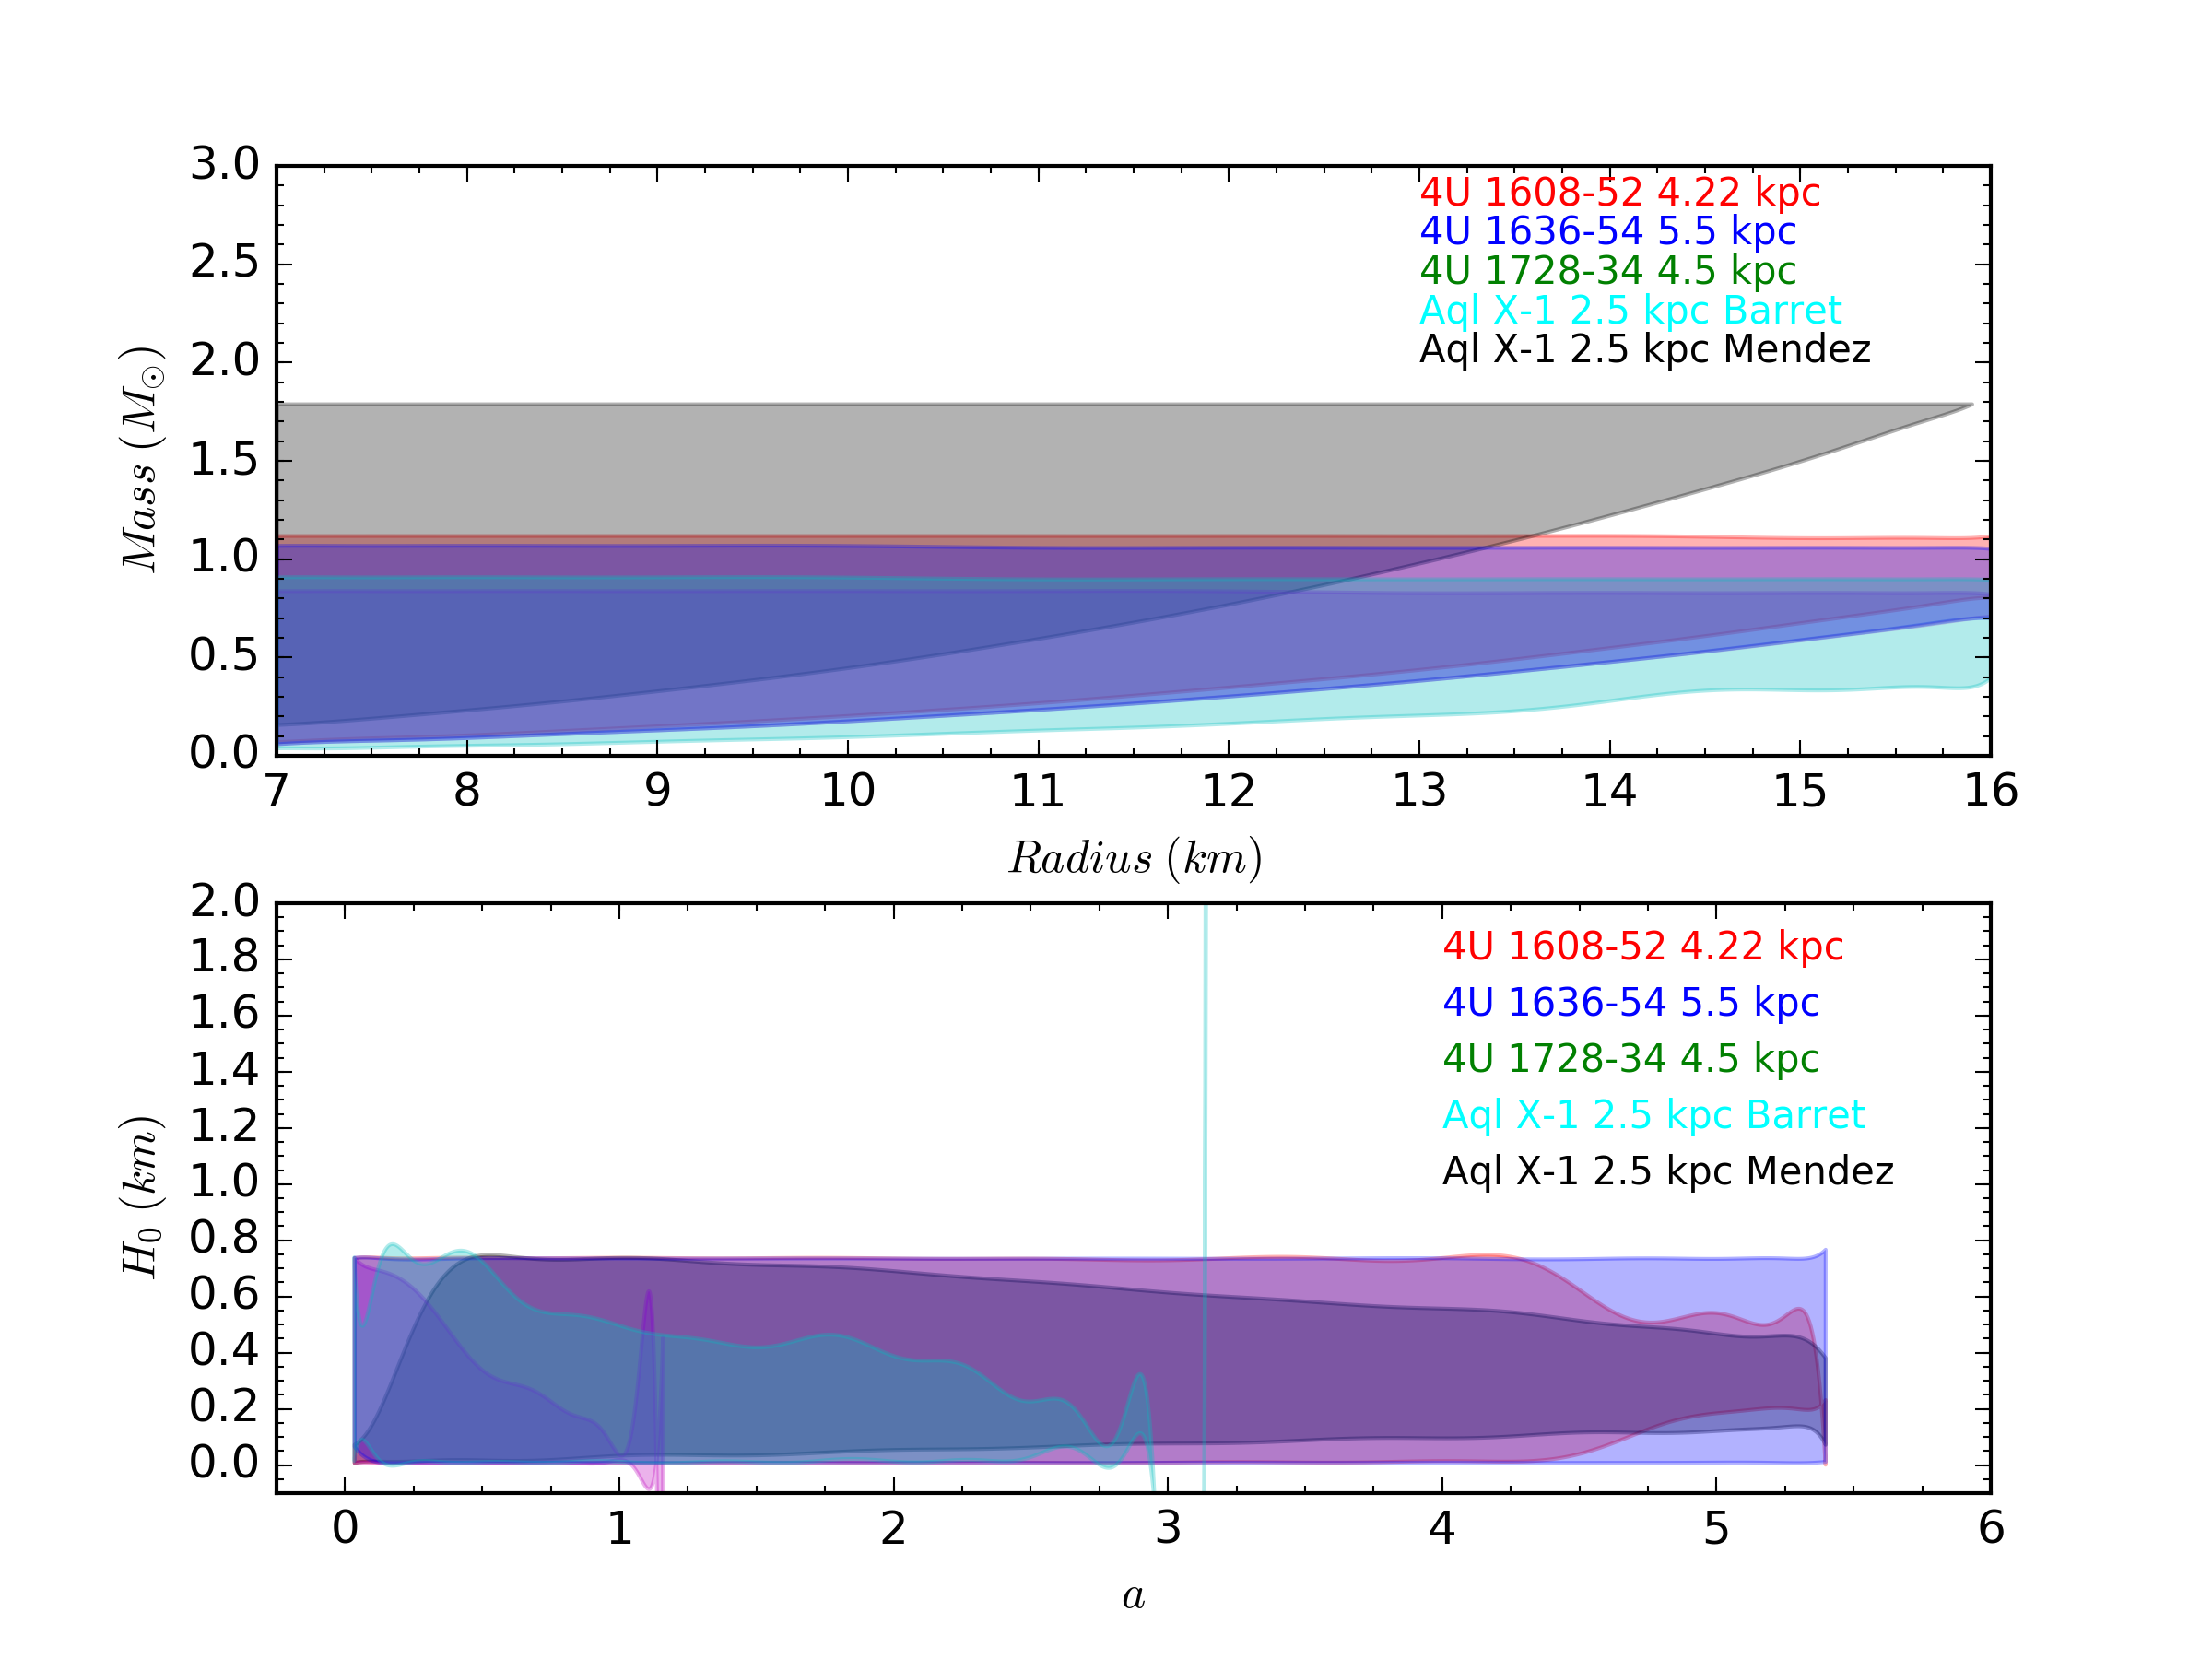

This chart was generated by the following Python code:
import numpy as np
import matplotlib.pyplot as plt
import matplotlib.ticker as ticker

def filter(dummy1,dummy2):
    dummy1 = np.array(dummy1)
    dummy2 = np.array(dummy2)

    dummy3 = np.arange(np.min(dummy1), np.max(dummy1), 0.1)
    x = np.linspace(np.min(dummy1),np.max(dummy1),1000)
    onur = []
    onder = []
    merve = []

    err = 0.01
    for j in dummy3:
        aaaa = [abuzer for abuzer,pelinsu in zip(dummy2,dummy1) if pelinsu < j+err if pelinsu > j-err]
        if len(aaaa) <= 1:
            continue
        else:
            onur.append(j)
            onder.append(np.max(aaaa))
            merve.append(np.min(aaaa))

    degree = 20

    fit_min = np.polyfit(onur,merve,degree)
    fit_max = np.polyfit(onur,onder,degree)

    func_min = 0.0
    func_max = 0.0

    for i in range(len(fit_min)):

      func_min += fit_min[len(fit_min)-i-1] * np.power(x,i) 
      func_max += fit_max[len(fit_max)-i-1] * np.power(x,i) 

    return x, func_min, func_max

file1 = '4U_1608_52_3.6_kpc.dat'
file2 = '4U_1608_52_4.22_kpc.dat'
file3 = '4U_1608_52_5.0_kpc.dat'
file4 = '4U_1636_54_5.5_kpc.dat'
file5 = '4U_1636_54_7.0_kpc.dat'
file6 = '4U_1728_34_4.5_kpc.dat'
file7 = 'Aql_X_1_2.5_kpc_Barret.dat'
file8 = 'Aql_X_1_5.2_kpc_Barret.dat'
file9 = 'Aql_X_1_2.5_kpc_Mendez.dat'
file10 = 'Aql_X_1_5.2_kpc_Mendez.dat'

f1 = open(file1, 'r')
f2 = open(file2, 'r')
f3 = open(file3, 'r')
f4 = open(file4, 'r')
f5 = open(file5, 'r')
f6 = open(file6, 'r')
f7 = open(file7, 'r')
f8 = open(file8, 'r')
f9 = open(file9, 'r')
f10 = open(file10, 'r')

next(f1)
next(f2)
next(f3)
next(f4)
next(f5)
next(f6)
next(f7)
next(f8)
next(f9)
next(f10)

a1 = []
a2 = [] 
a3 = []
a4 = []
a5 = []
a6 = []
a7 = []
a8 = []
a9 = []
a10 = []

h1 = []
h2 = []
h3 = []
h4 = []
h5 = []
h6 = []
h7 = []
h8 = []
h9 = []
h10 = []

m1 = []
m2 = [] 
m3 = []
m4 = []
m5 = []
m6 = []
m7 = []
m8 = []
m9 = []
m10 = []

r1 = []
r2 = []
r3 = []
r4 = []
r5 = []
r6 = []
r7 = []
r8 = []
r9 = []
r10 = []

for line1,line2,line3,line4,line5,line6,line7,line8,line9,line10 in zip(f1,f2,f3,f4,f5,f6,f7,f8,f9,f10):

    data1 = line1.split()
    data2 = line2.split()
    data3 = line3.split()
    data4 = line4.split()
    data5 = line5.split()
    data6 = line6.split()
    data7 = line7.split()
    data8 = line8.split()
    data9 = line9.split()
    data10 = line10.split()

    a1.append(float(data1[10]))
    a2.append(float(data2[10]))
    a3.append(float(data3[10]))
    a4.append(float(data4[10]))
    a5.append(float(data5[10]))
    a6.append(float(data6[10]))
    a7.append(float(data7[10]))
    a8.append(float(data8[10]))
    a9.append(float(data9[10]))
    a10.append(float(data10[10]))

    h1.append(float(data1[11]))
    h2.append(float(data2[11]))
    h3.append(float(data3[11]))
    h4.append(float(data4[11]))
    h5.append(float(data5[11]))
    h6.append(float(data6[11]))
    h7.append(float(data7[11]))
    h8.append(float(data8[11]))
    h9.append(float(data9[11]))
    h10.append(float(data10[11]))

    m1.append(float(data1[2]))
    m2.append(float(data2[2]))
    m3.append(float(data3[2]))
    m4.append(float(data4[2]))
    m5.append(float(data5[2]))
    m6.append(float(data6[2]))
    m7.append(float(data7[2]))
    m8.append(float(data8[2]))
    m9.append(float(data9[2]))
    m10.append(float(data10[2]))

    r1.append(float(data1[3]))
    r2.append(float(data2[3]))
    r3.append(float(data3[3]))
    r4.append(float(data4[3]))
    r5.append(float(data5[3]))
    r6.append(float(data6[3]))
    r7.append(float(data7[3]))
    r8.append(float(data8[3]))
    r9.append(float(data9[3]))
    r10.append(float(data10[3]))

h1 = [aa*1e-5 for aa in h1]
h2 = [aa*1e-5 for aa in h2]
h3 = [aa*1e-5 for aa in h3]
h4 = [aa*1e-5 for aa in h4]
h5 = [aa*1e-5 for aa in h5]
h6 = [aa*1e-5 for aa in h6]
h7 = [aa*1e-5 for aa in h7]
h8 = [aa*1e-5 for aa in h8]
h9 = [aa*1e-5 for aa in h9]
h10 = [aa*1e-5 for aa in h10]

r1 = [aa*1e-5 for aa in r1]
r2 = [aa*1e-5 for aa in r2]
r3 = [aa*1e-5 for aa in r3]
r4 = [aa*1e-5 for aa in r4]
r5 = [aa*1e-5 for aa in r5]
r6 = [aa*1e-5 for aa in r6]
r7 = [aa*1e-5 for aa in r7]
r8 = [aa*1e-5 for aa in r8]
r9 = [aa*1e-5 for aa in r9]
r10 = [aa*1e-5 for aa in r10]

high1 = np.min([np.max(a1),np.max(a2),np.max(a3),np.max(a4),np.max(a5),np.max(a6),np.max(a7),np.max(a8),np.max(a9),np.max(a10)])
high2 = np.min([np.max(h1),np.max(h2),np.max(h3),np.max(h4),np.max(h5),np.max(h6),np.max(h7),np.max(h8),np.max(h9),np.max(h10)])
low1 = np.max([np.min(a1),np.min(a2),np.min(a3),np.min(a4),np.min(a5),np.min(a6),np.min(a7),np.min(a8),np.min(a9),np.min(a10)])
low2 = np.max([np.min(h1),np.min(h2),np.min(h3),np.min(h4),np.min(h5),np.min(h6),np.min(h7),np.min(h8),np.min(h9),np.min(h10)])

mnew1 = [aa for aa,bb,cc in zip(m1,a1,h1) if bb <= high1 if bb >= low1 if cc <= high2 if cc >= low2]
mnew2 = [aa for aa,bb,cc in zip(m2,a2,h2) if bb <= high1 if bb >= low1 if cc <= high2 if cc >= low2]
mnew3 = [aa for aa,bb,cc in zip(m3,a3,h3) if bb <= high1 if bb >= low1 if cc <= high2 if cc >= low2]
mnew4 = [aa for aa,bb,cc in zip(m4,a4,h4) if bb <= high1 if bb >= low1 if cc <= high2 if cc >= low2]
mnew5 = [aa for aa,bb,cc in zip(m5,a5,h5) if bb <= high1 if bb >= low1 if cc <= high2 if cc >= low2]
mnew6 = [aa for aa,bb,cc in zip(m6,a6,h6) if bb <= high1 if bb >= low1 if cc <= high2 if cc >= low2]
mnew7 = [aa for aa,bb,cc in zip(m7,a7,h7) if bb <= high1 if bb >= low1 if cc <= high2 if cc >= low2]
mnew8 = [aa for aa,bb,cc in zip(m8,a8,h8) if bb <= high1 if bb >= low1 if cc <= high2 if cc >= low2]
mnew9 = [aa for aa,bb,cc in zip(m9,a9,h9) if bb <= high1 if bb >= low1 if cc <= high2 if cc >= low2]
mnew10 = [aa for aa,bb,cc in zip(m10,a10,h10) if bb <= high1 if bb >= low1 if cc <= high2 if cc >= low2]

rnew1 = [aa for aa,bb,cc in zip(r1,a1,h1) if bb <= high1 if bb >= low1 if cc <= high2 if cc >= low2]
rnew2 = [aa for aa,bb,cc in zip(r2,a2,h2) if bb <= high1 if bb >= low1 if cc <= high2 if cc >= low2]
rnew3 = [aa for aa,bb,cc in zip(r3,a3,h3) if bb <= high1 if bb >= low1 if cc <= high2 if cc >= low2]
rnew4 = [aa for aa,bb,cc in zip(r4,a4,h4) if bb <= high1 if bb >= low1 if cc <= high2 if cc >= low2]
rnew5 = [aa for aa,bb,cc in zip(r5,a5,h5) if bb <= high1 if bb >= low1 if cc <= high2 if cc >= low2]
rnew6 = [aa for aa,bb,cc in zip(r6,a6,h6) if bb <= high1 if bb >= low1 if cc <= high2 if cc >= low2]
rnew7 = [aa for aa,bb,cc in zip(r7,a7,h7) if bb <= high1 if bb >= low1 if cc <= high2 if cc >= low2]
rnew8 = [aa for aa,bb,cc in zip(r8,a8,h8) if bb <= high1 if bb >= low1 if cc <= high2 if cc >= low2]
rnew9 = [aa for aa,bb,cc in zip(r9,a9,h9) if bb <= high1 if bb >= low1 if cc <= high2 if cc >= low2]
rnew10 = [aa for aa,bb,cc in zip(r10,a10,h10) if bb <= high1 if bb >= low1 if cc <= high2 if cc >= low2]

anew1 = [aa for aa,bb in zip(a1,h1) if aa <= high1 if aa >= low1 if bb <= high2 if bb >= low2]
anew2 = [aa for aa,bb in zip(a2,h2) if aa <= high1 if aa >= low1 if bb <= high2 if bb >= low2]
anew3 = [aa for aa,bb in zip(a3,h3) if aa <= high1 if aa >= low1 if bb <= high2 if bb >= low2]
anew4 = [aa for aa,bb in zip(a4,h4) if aa <= high1 if aa >= low1 if bb <= high2 if bb >= low2]
anew5 = [aa for aa,bb in zip(a5,h5) if aa <= high1 if aa >= low1 if bb <= high2 if bb >= low2]
anew6 = [aa for aa,bb in zip(a6,h6) if aa <= high1 if aa >= low1 if bb <= high2 if bb >= low2]
anew7 = [aa for aa,bb in zip(a7,h7) if aa <= high1 if aa >= low1 if bb <= high2 if bb >= low2]
anew8 = [aa for aa,bb in zip(a8,h8) if aa <= high1 if aa >= low1 if bb <= high2 if bb >= low2]
anew9 = [aa for aa,bb in zip(a9,h9) if aa <= high1 if aa >= low1 if bb <= high2 if bb >= low2]
anew10 = [aa for aa,bb in zip(a10,h10) if aa <= high1 if aa >= low1 if bb <= high2 if bb >= low2]

hnew1 = [bb for aa,bb in zip(a1,h1) if aa <= high1 if aa >= low1 if bb <= high2 if bb >= low2]
hnew2 = [bb for aa,bb in zip(a2,h2) if aa <= high1 if aa >= low1 if bb <= high2 if bb >= low2]
hnew3 = [bb for aa,bb in zip(a3,h3) if aa <= high1 if aa >= low1 if bb <= high2 if bb >= low2]
hnew4 = [bb for aa,bb in zip(a4,h4) if aa <= high1 if aa >= low1 if bb <= high2 if bb >= low2]
hnew5 = [bb for aa,bb in zip(a5,h5) if aa <= high1 if aa >= low1 if bb <= high2 if bb >= low2]
hnew6 = [bb for aa,bb in zip(a6,h6) if aa <= high1 if aa >= low1 if bb <= high2 if bb >= low2]
hnew7 = [bb for aa,bb in zip(a7,h7) if aa <= high1 if aa >= low1 if bb <= high2 if bb >= low2]
hnew8 = [bb for aa,bb in zip(a8,h8) if aa <= high1 if aa >= low1 if bb <= high2 if bb >= low2]
hnew9 = [bb for aa,bb in zip(a9,h9) if aa <= high1 if aa >= low1 if bb <= high2 if bb >= low2]
hnew10 = [bb for aa,bb in zip(a10,h10) if aa <= high1 if aa >= low1 if bb <= high2 if bb >= low2]

x1,onur1, onder1 = filter(rnew1,mnew1)
x2,onur2, onder2 = filter(rnew2,mnew2)
x3,onur3, onder3 = filter(rnew3,mnew3)
x4,onur4, onder4 = filter(rnew4,mnew4)
x5,onur5, onder5 = filter(rnew5,mnew5)
x6,onur6, onder6 = filter(rnew6,mnew6)
x7,onur7, onder7 = filter(rnew7,mnew7)
x8,onur8, onder8 = filter(rnew8,mnew8)
x9,onur9, onder9 = filter(rnew9,mnew9)
x10,onur10, onder10 = filter(rnew10,mnew10)

x11,onur11, onder11 = filter(anew1,hnew1)
x12,onur12, onder12 = filter(anew2,hnew2)
x13,onur13, onder13 = filter(anew3,hnew3)
x14,onur14, onder14 = filter(anew4,hnew4)
x15,onur15, onder15 = filter(anew5,hnew5)
x16,onur16, onder16 = filter(anew6,hnew6)
x17,onur17, onder17 = filter(anew7,hnew7)
x18,onur18, onder18 = filter(anew8,hnew8)
x19,onur19, onder19 = filter(anew9,hnew9)
x20,onur20, onder20 = filter(anew10,hnew10)

alpha = 0.3

fig = plt.figure(1)
fig.subplots_adjust(wspace=0, hspace=0.25)

ax1 = fig.add_subplot(211)
#ax1.fill_between(x1, onur1, onder1, color='g', alpha=alpha, label=r'$4U\;1608-52\;3.6\;kpc$')
ax1.fill_between(x2, onur2, onder2, color='r', alpha=alpha, label=r'$4U\;1608-52\;4.22\;kpc$')
#ax1.fill_between(x3, onur3, onder3, color='b', alpha=alpha, label=r'$4U\;1608-52\;5.0\;kpc$')
ax1.fill_between(x4, onur4, onder4, color='k', alpha=alpha, label=r'$4U\;1636-54\;5.5\;kpc$')
#ax1.fill_between(x5, onur5, onder5, color='c', alpha=alpha, label=r'$4U\;1636-54\;7.0\;kpc$')
ax1.fill_between(x6, onur6, onder6, color='m', alpha=alpha, label=r'$4U\;1728-34\;4.5\;kpc$')
ax1.fill_between(x7, onur7, onder7, color='b', alpha=alpha, label=r'$Aql\;X-1\;2.5\;kpc\;Barret$')
#ax1.fill_between(x8, onur8, onder8, color='k', alpha=alpha, label=r'$Aql\;X-1\;5.2\;kpc\;Barret$')
ax1.fill_between(x9, onur9, onder9, color='c', alpha=alpha, label=r'$Aql\;X-1\;2.5\;kpc\;Mendez$')
#ax1.fill_between(x10, onur10, onder10, color='m', alpha=alpha, label=r'$Aql\;X-1\;5.2\;kpc\;Mendez$')

ax1.set_xscale('linear')
ax1.set_yscale('linear')
ax1.set_xlim(7,16)
ax1.set_ylim(0,3)
ax1.text(13, 2.8, '4U 1608-52 4.22 kpc', color='red', fontsize=10)
ax1.text(13, 2.6, '4U 1636-54 5.5 kpc', color='blue', fontsize=10)
ax1.text(13, 2.4, '4U 1728-34 4.5 kpc', color='green', fontsize=10)
ax1.text(13, 2.2, 'Aql X-1 2.5 kpc Barret', color='cyan', fontsize=10)
ax1.text(13, 2.0, 'Aql X-1 2.5 kpc Mendez', color='black', fontsize=10)
ax1.xaxis.set_major_locator(ticker.MaxNLocator(prune=None, nbins=10))
ax1.xaxis.set_minor_locator(ticker.MultipleLocator(0.25))
ax1.yaxis.set_major_locator(ticker.MaxNLocator(prune=None, nbins=7))
ax1.yaxis.set_minor_locator(ticker.MultipleLocator(0.1))
ax1.tick_params(axis='x')
ax1.tick_params(axis='y')
ax1.set_xlabel(r'$Radius\;(km)$')
ax1.set_ylabel(r'$Mass\;(M_{\odot})$')
#ax1.legend(loc='upper right',prop={'size':8},frameon=False,fill_betweenpoints=1)

ax2 = fig.add_subplot(212)
#ax2.fill_between(x11, onur11, onder11, color='g', alpha=alpha, label=r'$4U\;1608-52\;3.6\;kpc$')
ax2.fill_between(x12, onur12, onder12, color='r', alpha=alpha, label=r'$4U\;1608-52\;4.22\;kpc$')
#ax2.fill_between(x13, onur13, onder13, color='b', alpha=alpha, label=r'$4U\;1608-52\;5.0\;kpc$')
ax2.fill_between(x14, onur14, onder14, color='k', alpha=alpha, label=r'$4U\;1636-54\;5.5\;kpc$')
#ax2.fill_between(x15, onur15, onder15, color='c', alpha=alpha, label=r'$4U\;1636-54\;7.0\;kpc$')
ax2.fill_between(x16, onur16, onder16, color='m', alpha=alpha, label=r'$4U\;1728-34\;4.5\;kpc$')
ax2.fill_between(x17, onur17, onder17, color='b', alpha=alpha, label=r'$Aql\;X-1\;2.5\;kpc\;Barret$')
#ax2.fill_between(x18, onur18, onder18, color='k', alpha=alpha, label=r'$Aql\;X-1\;5.2\;kpc\;Barret$')
ax2.fill_between(x19, onur19, onder19, color='c', alpha=alpha, label=r'$Aql\;X-1\;2.5\;kpc\;Mendez$')
#ax2.fill_between(x20, onur20, onder20, color='m', alpha=alpha, label=r'$Aql\;X-1\;5.2\;kpc\;Mendez$')

ax2.set_xscale('linear')
ax2.set_yscale('linear')
ax2.set_xlim(-0.25,6)
ax2.set_ylim(-0.1,2)
ax2.text(4, 1.8, '4U 1608-52 4.22 kpc', color='red', fontsize=10)
ax2.text(4, 1.6, '4U 1636-54 5.5 kpc', color='blue', fontsize=10)
ax2.text(4, 1.4, '4U 1728-34 4.5 kpc', color='green', fontsize=10)
ax2.text(4, 1.2, 'Aql X-1 2.5 kpc Barret', color='cyan', fontsize=10)
ax2.text(4, 1.0, 'Aql X-1 2.5 kpc Mendez', color='black', fontsize=10)
ax2.xaxis.set_major_locator(ticker.MaxNLocator(prune=None, nbins=7))
ax2.xaxis.set_minor_locator(ticker.MultipleLocator(0.25))
ax2.yaxis.set_major_locator(ticker.MaxNLocator(prune=None, nbins=12))
ax2.yaxis.set_minor_locator(ticker.MultipleLocator(0.05))
#ax2.tick_params(axis='y', labelsize=10)
ax2.set_xlabel(r'$a$')
ax2.set_ylabel(r'$H_0\;(km)$')
#ax2.legend(loc='upper right',prop={'size':8},frameon=False,fill_betweenpoints=1)

plt.savefig('deneme.png', dpi=300, format='png')
plt.close()
